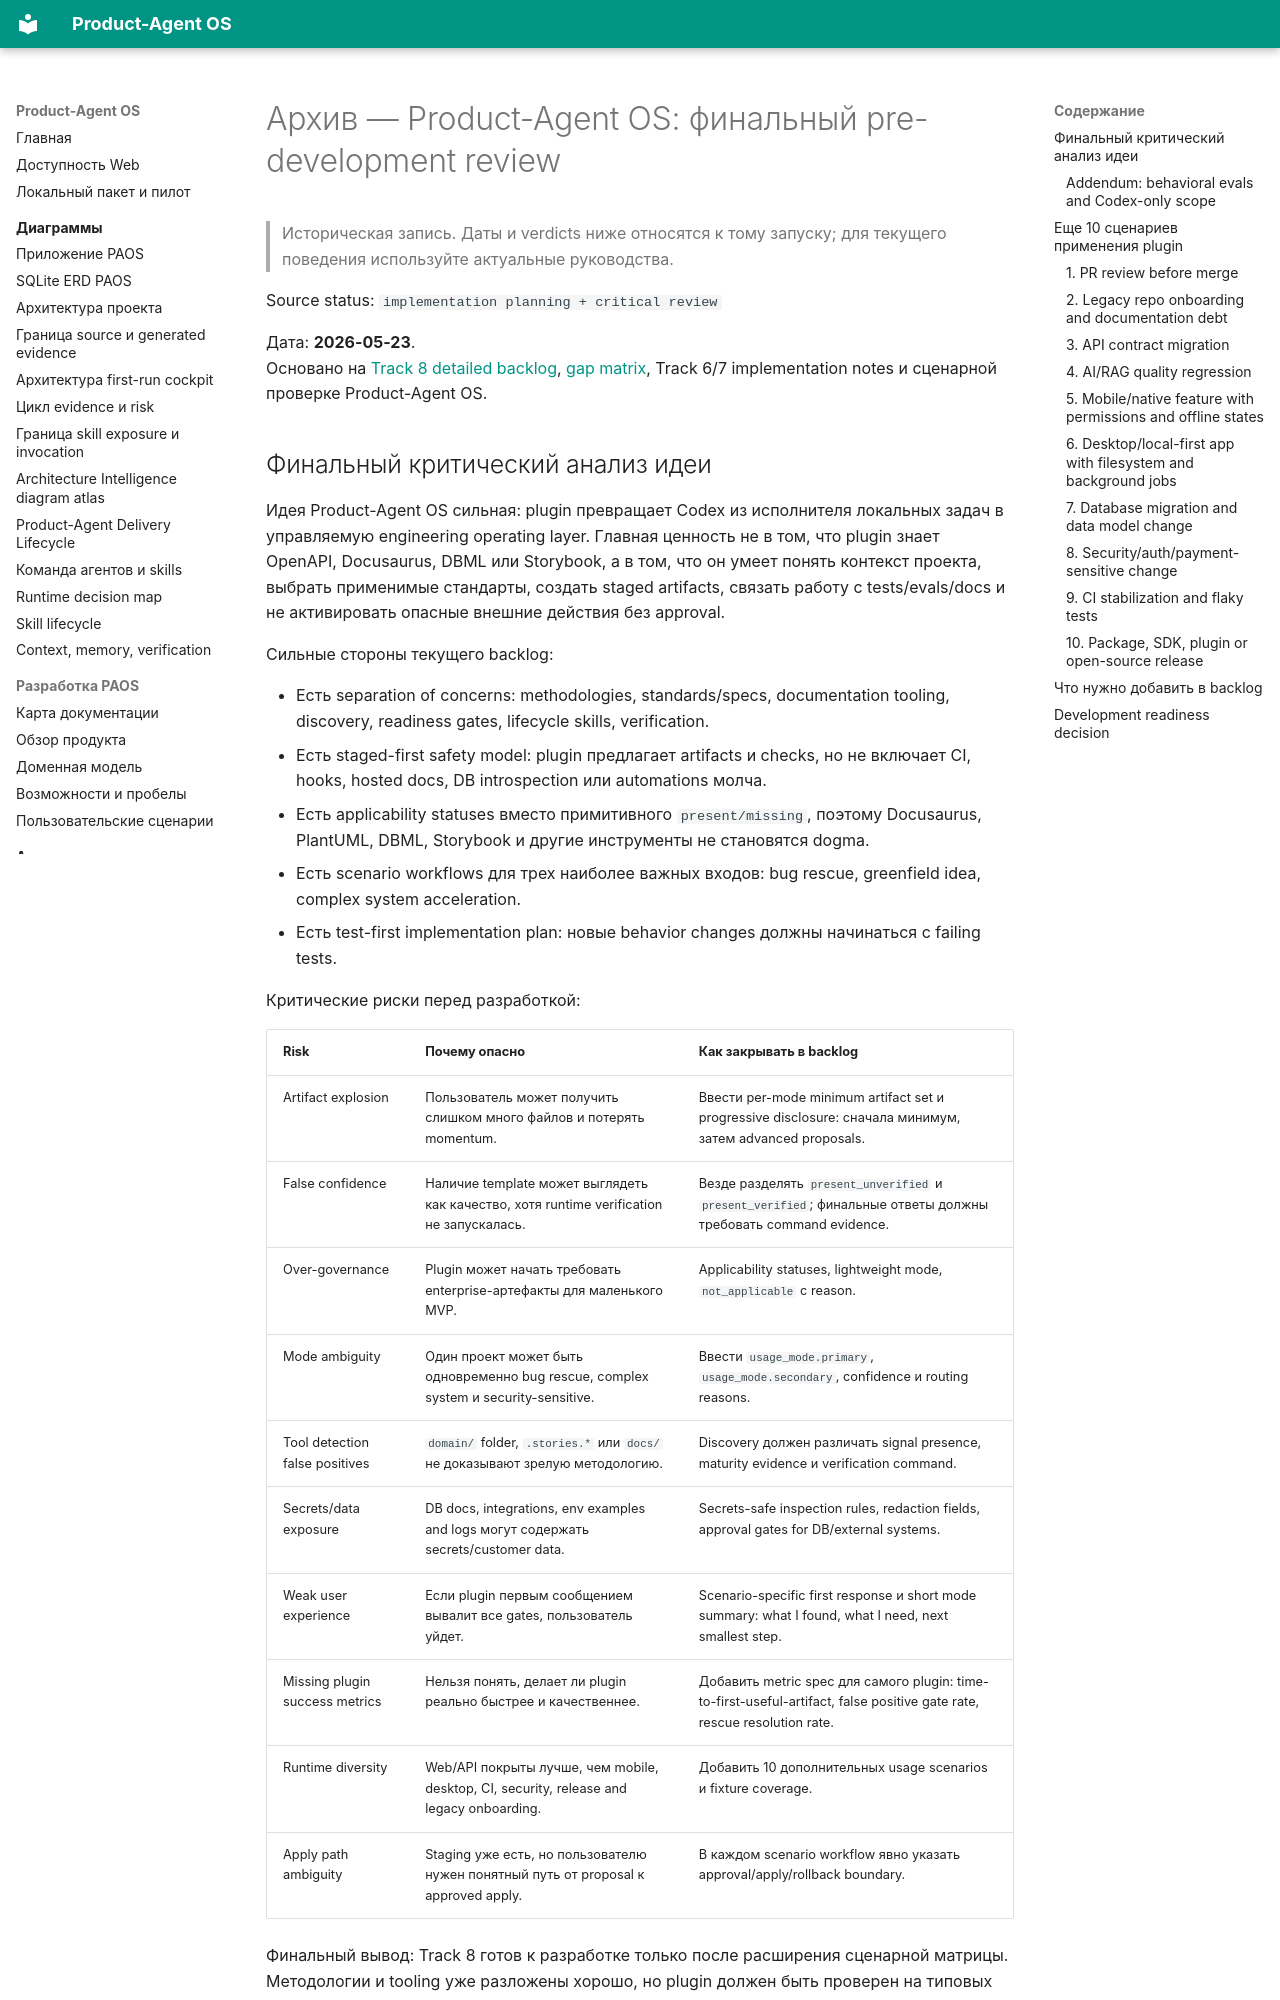

repository: alexroadcaster/product-agent-os · page: sources/product-agent-os-final-predevelopment-review.html · generator: mkdocs

---
title: "Архив — Product-Agent OS: финальный pre-development review"
---

# Архив — Product-Agent OS: финальный pre-development review {#product-agent-os-pre-development-review}

> Историческая запись. Даты и verdicts ниже относятся к тому запуску; для текущего поведения используйте актуальные руководства.

Source status: `implementation planning + critical review`

Дата: **2026-05-23**.  
Основано на [Track 8 detailed backlog](../planning/product-agent-os-track-8-detailed-backlog.md), [gap matrix](development-methodology-gap-matrix.md), Track 6/7 implementation notes и сценарной проверке Product-Agent OS.
